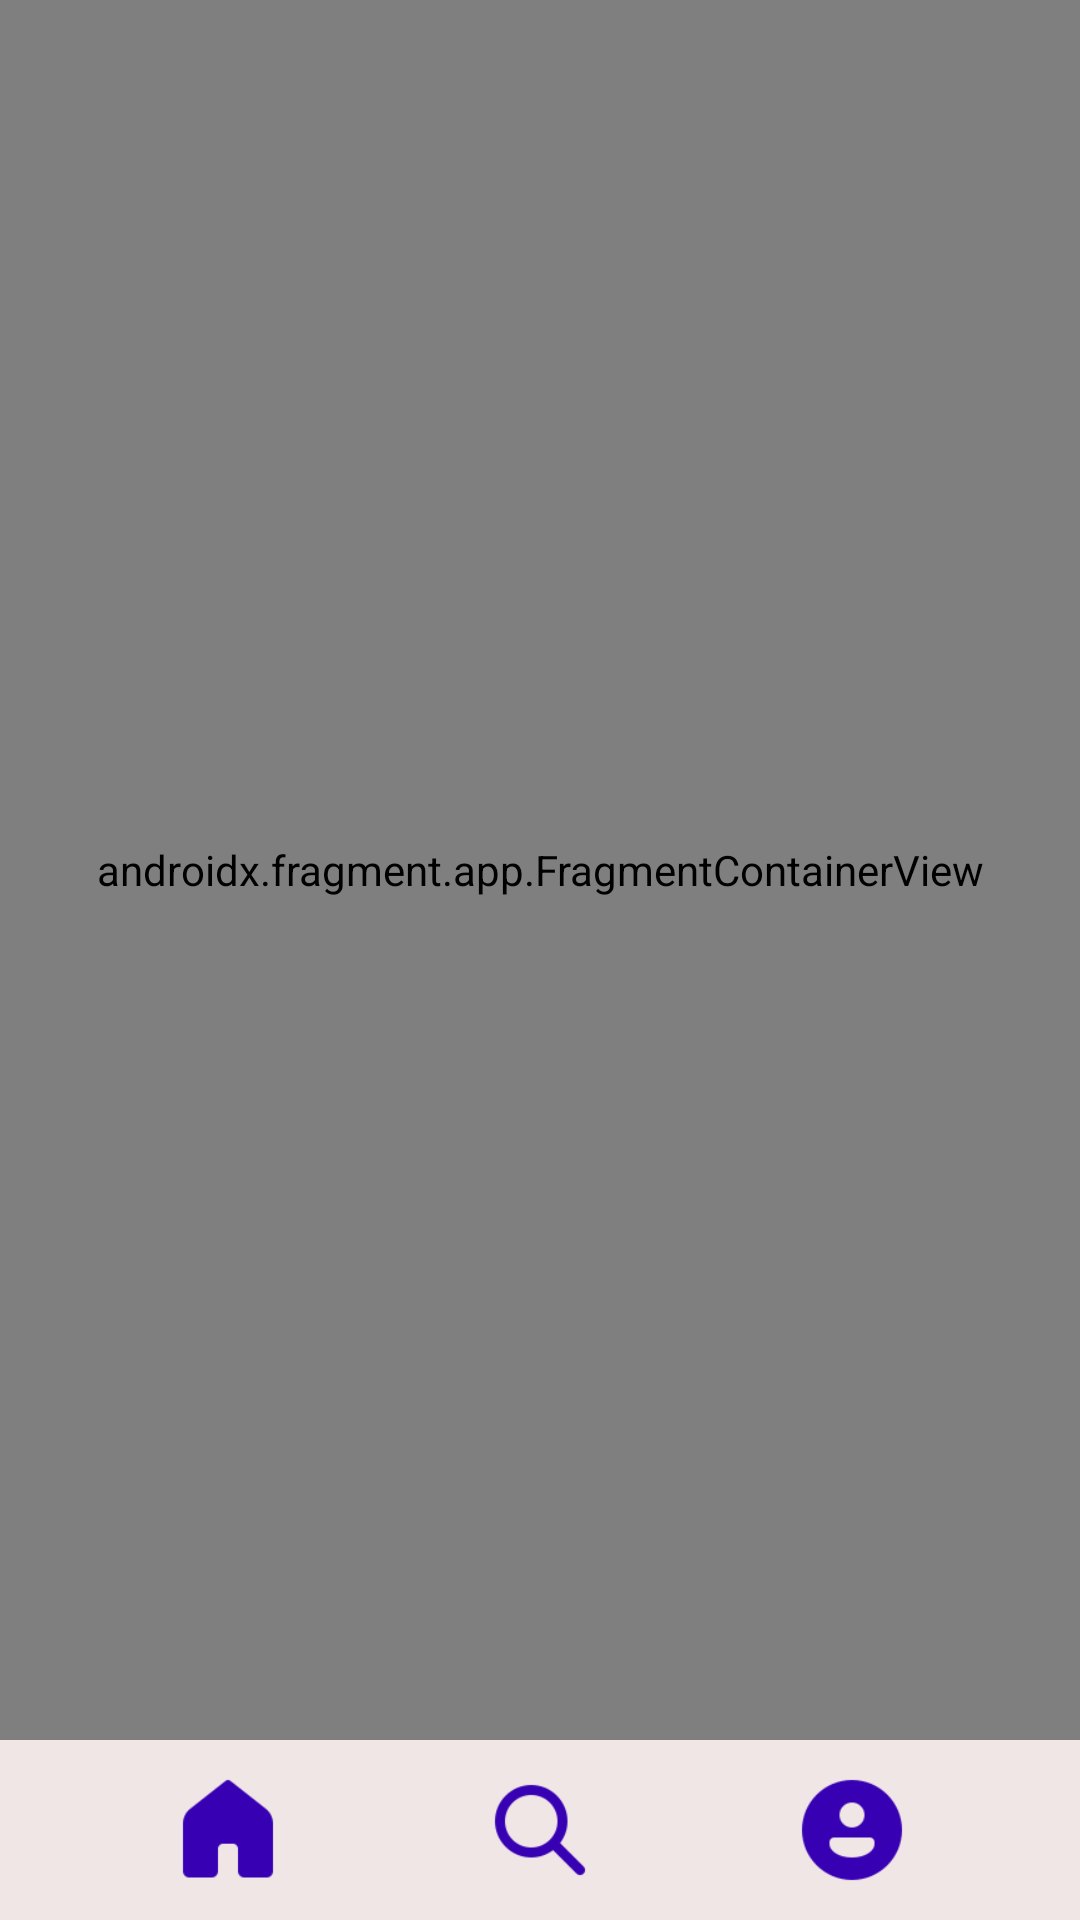

The Android layout XML behind this screen, and the referenced resources:
<!-- AndroidManifest.xml: application theme Theme.GetirListeleme -->
<!-- res/layout/activity_main.xml -->
<?xml version="1.0" encoding="utf-8"?>
<androidx.constraintlayout.widget.ConstraintLayout xmlns:android="http://schemas.android.com/apk/res/android"
    xmlns:app="http://schemas.android.com/apk/res-auto"
    xmlns:tools="http://schemas.android.com/tools"
    android:layout_width="match_parent"
    android:layout_height="match_parent"
    tools:context=".MainActivity">

    <androidx.fragment.app.FragmentContainerView
        android:id="@+id/fragmentContainerView2"
        android:name="androidx.navigation.fragment.NavHostFragment"
        android:layout_width="0dp"
        android:layout_height="0dp"
        android:layout_marginBottom="60dp"
        app:defaultNavHost="true"
        app:layout_constraintBottom_toBottomOf="parent"
        app:layout_constraintEnd_toEndOf="parent"
        app:layout_constraintHorizontal_bias="1.0"
        app:layout_constraintStart_toStartOf="parent"
        app:layout_constraintTop_toTopOf="parent"
        app:layout_constraintVertical_bias="0.0"
        app:navGraph="@navigation/main_activity_nav" />

    <View
        android:id="@+id/view"
        android:layout_width="0dp"
        android:layout_height="0dp"
        android:background="#F1E6E6"
        app:layout_constraintBottom_toBottomOf="parent"
        app:layout_constraintEnd_toEndOf="parent"
        app:layout_constraintStart_toStartOf="parent"
        app:layout_constraintTop_toBottomOf="@+id/fragmentContainerView2" />

    <ImageView
        android:id="@+id/imageView2"
        android:layout_width="40dp"
        android:layout_height="40dp"
        android:layout_marginEnd="32dp"
        app:layout_constraintBottom_toBottomOf="parent"
        app:layout_constraintEnd_toStartOf="@+id/imageView4"
        app:layout_constraintHorizontal_bias="0.5"
        app:layout_constraintStart_toEndOf="@+id/view"
        app:layout_constraintTop_toBottomOf="@+id/fragmentContainerView2"
        app:srcCompat="@drawable/icons10" />

    <ImageView
        android:id="@+id/imageView4"
        android:layout_width="40dp"
        android:layout_height="40dp"
        android:layout_marginStart="32dp"
        android:layout_marginEnd="32dp"
        app:layout_constraintBottom_toBottomOf="parent"
        app:layout_constraintEnd_toStartOf="@+id/imageView5"
        app:layout_constraintHorizontal_bias="0.5"
        app:layout_constraintStart_toEndOf="@+id/imageView2"
        app:layout_constraintTop_toBottomOf="@+id/fragmentContainerView2"
        app:srcCompat="@drawable/icons11" />

    <ImageView
        android:id="@+id/imageView5"
        android:layout_width="40dp"
        android:layout_height="40dp"
        android:layout_marginStart="32dp"
        app:layout_constraintBottom_toBottomOf="@+id/view"
        app:layout_constraintEnd_toStartOf="@+id/view"
        app:layout_constraintHorizontal_bias="0.5"
        app:layout_constraintStart_toEndOf="@+id/imageView4"
        app:layout_constraintTop_toBottomOf="@+id/fragmentContainerView2"
        app:srcCompat="@drawable/icons12" />

</androidx.constraintlayout.widget.ConstraintLayout>
<!-- resources referenced by this layout -->
<resources>
  <!-- drawable icons10: png bitmap (drawable, 1062 bytes) -->
  <!-- drawable icons11: png bitmap (drawable, 1548 bytes) -->
  <!-- drawable icons12: png bitmap (drawable, 1706 bytes) -->
  <style name="Theme.GetirListeleme" parent="Base.Theme.GetirListeleme" />
  <style name="Base.Theme.GetirListeleme" parent="Theme.Material3.DayNight.NoActionBar">
          
          
           <item name="android:statusBarColor">@color/design_default_color_primary_dark</item>
      </style>
</resources>
